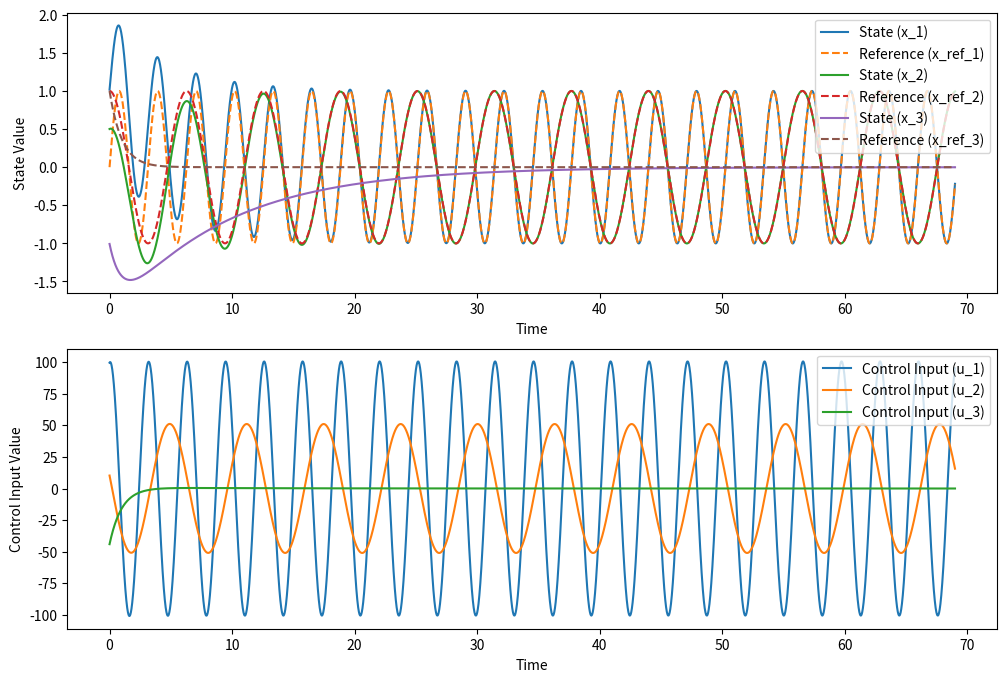
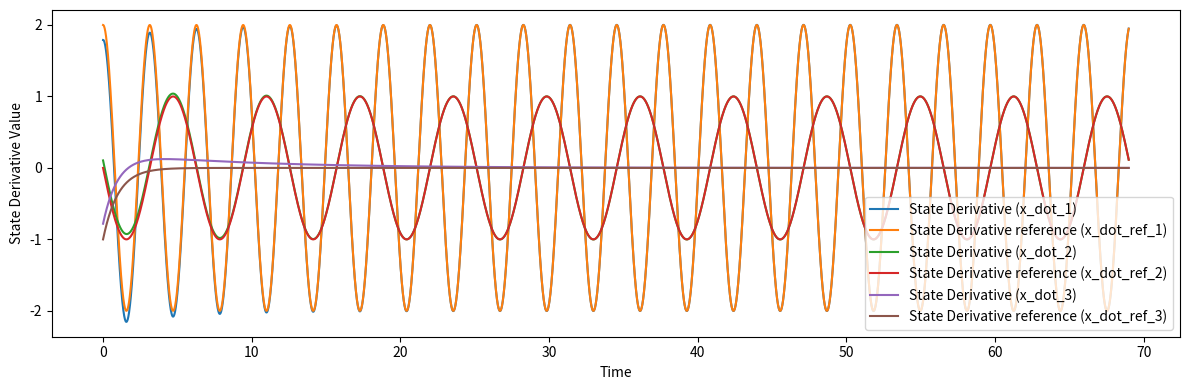

The script that saved these images, in order:
import numpy as np
import matplotlib.pyplot as plt
from scipy.linalg import solve_continuous_are

# Define system matrices A and B for a 3-dimensional state

m = 50
M = np.diag([m, m, m])
D = np.diag([10, 10, 5])
M_inv = np.linalg.inv(M)

A = -M_inv @ D  # System matrix 'A'
B = M_inv  # Input matrix 'B'
B_inv = M

## LQR stuff
# Define the cost matrices Q and R
Q = np.diag([10, 10, 5])  # State cost matrix (2x2 identity matrix)
R = np.diag([1, 1, 1])  # Control input cost (1x1 identity matrix)

# Calculate the LQR gain matrix using the continuous-time algebraic Riccati equation
P = solve_continuous_are(A, B, Q, R)

# Calculate the LQR gain matrix K
K_LQR = np.dot(np.dot(np.linalg.inv(R), B.T), P)
K_r = np.linalg.inv(np.linalg.inv(B@K_LQR - A)@B)

# Display the calculated LQR gain matrix
print("LQR Gain Matrix K:")
print(K_LQR)
print("Reference feedforward matrix K_r:")
print(K_r)

# Simulation parameters
T = 69.0        # Total simulation time
dt = 0.01       # Time step
num_steps = int(T / dt)  # Number of time steps

# Initialize arrays to store data
time = np.linspace(0, T, num_steps+1)
x_history = np.zeros((num_steps+1, A.shape[0]))
x_dot_history = np.zeros((num_steps+1, A.shape[0]))
u_history = np.zeros((num_steps+1, B.shape[1]))
x_ref = np.zeros((num_steps+1, A.shape[0]))
x_ref_dot = np.zeros((num_steps+1, A.shape[0]))

# Controller function (example: proportional control)
def controller(x, x_ref):
    k_p = 100.0  # Proportional gain
    error = x_ref - x
    return k_p * error

def controller_LQR(x, x_ref, K_LQR, K_r, B_inv, x_ref_dot):
    u = -K_LQR @ x + K_r @ x_ref + B_inv @ x_ref_dot
    return u

# Define a time-varying reference function for the 3-dimensional state x

def reference_function_const(t):
    return np.array([2, 0, 0])

def reference_function(t):
    return np.array([np.sin(2 * t), np.cos(t), np.exp(-t)])

def reference_dot_function(t):
    return np.array([2*np.cos(2 * t), -np.sin(t), -np.exp(-t)])

# Simulation loop
x = np.array([1.0, 0.5, -1.0])  # Initial state
for i in range(num_steps+1):
    #x_ref[i] = reference_function_const(i * dt)  # Update the reference at each time step
    x_ref[i] = reference_function(i * dt)  # Update the reference at each time step
    x_ref_dot[i] = reference_dot_function(i * dt)
    u = controller_LQR(x, x_ref[i], K_LQR, K_r, B_inv, x_ref_dot[i])  # Calculate control input 'u' at each time step
    x_dot = np.dot(A, x) + np.dot(B, u)  # Calculate x_dot using the system dynamics
    x += dt * x_dot  # Update state using Forward Euler integration
    x_history[i] = x  # Store state history
    x_dot_history[i] = x_dot  # Store state history
    u_history[i] = u  # Store control input history

# Plot results
plt.figure(figsize=(12, 8))
plt.subplot(2, 1, 1)
for j in range(A.shape[0]):
    plt.plot(time, x_history[:, j], label=f'State (x_{j+1})')
    plt.plot(time, x_ref[:, j], linestyle='--', label=f'Reference (x_ref_{j+1})')
plt.xlabel('Time')
plt.ylabel('State Value')
plt.legend()

plt.subplot(2, 1, 2)
for j in range(B.shape[1]):
    plt.plot(time, u_history[:, j], label=f'Control Input (u_{j+1})')
plt.xlabel('Time')
plt.ylabel('Control Input Value')
plt.legend()

plt.figure(figsize=(12, 4))
for j in range(A.shape[0]):
    plt.plot(time, x_dot_history[:, j], label=f'State Derivative (x_dot_{j+1})')
    plt.plot(time, x_ref_dot[:, j], label=f'State Derivative reference (x_dot_ref_{j+1})')
plt.xlabel('Time')
plt.ylabel('State Derivative Value')
plt.legend()

plt.tight_layout()
plt.show()